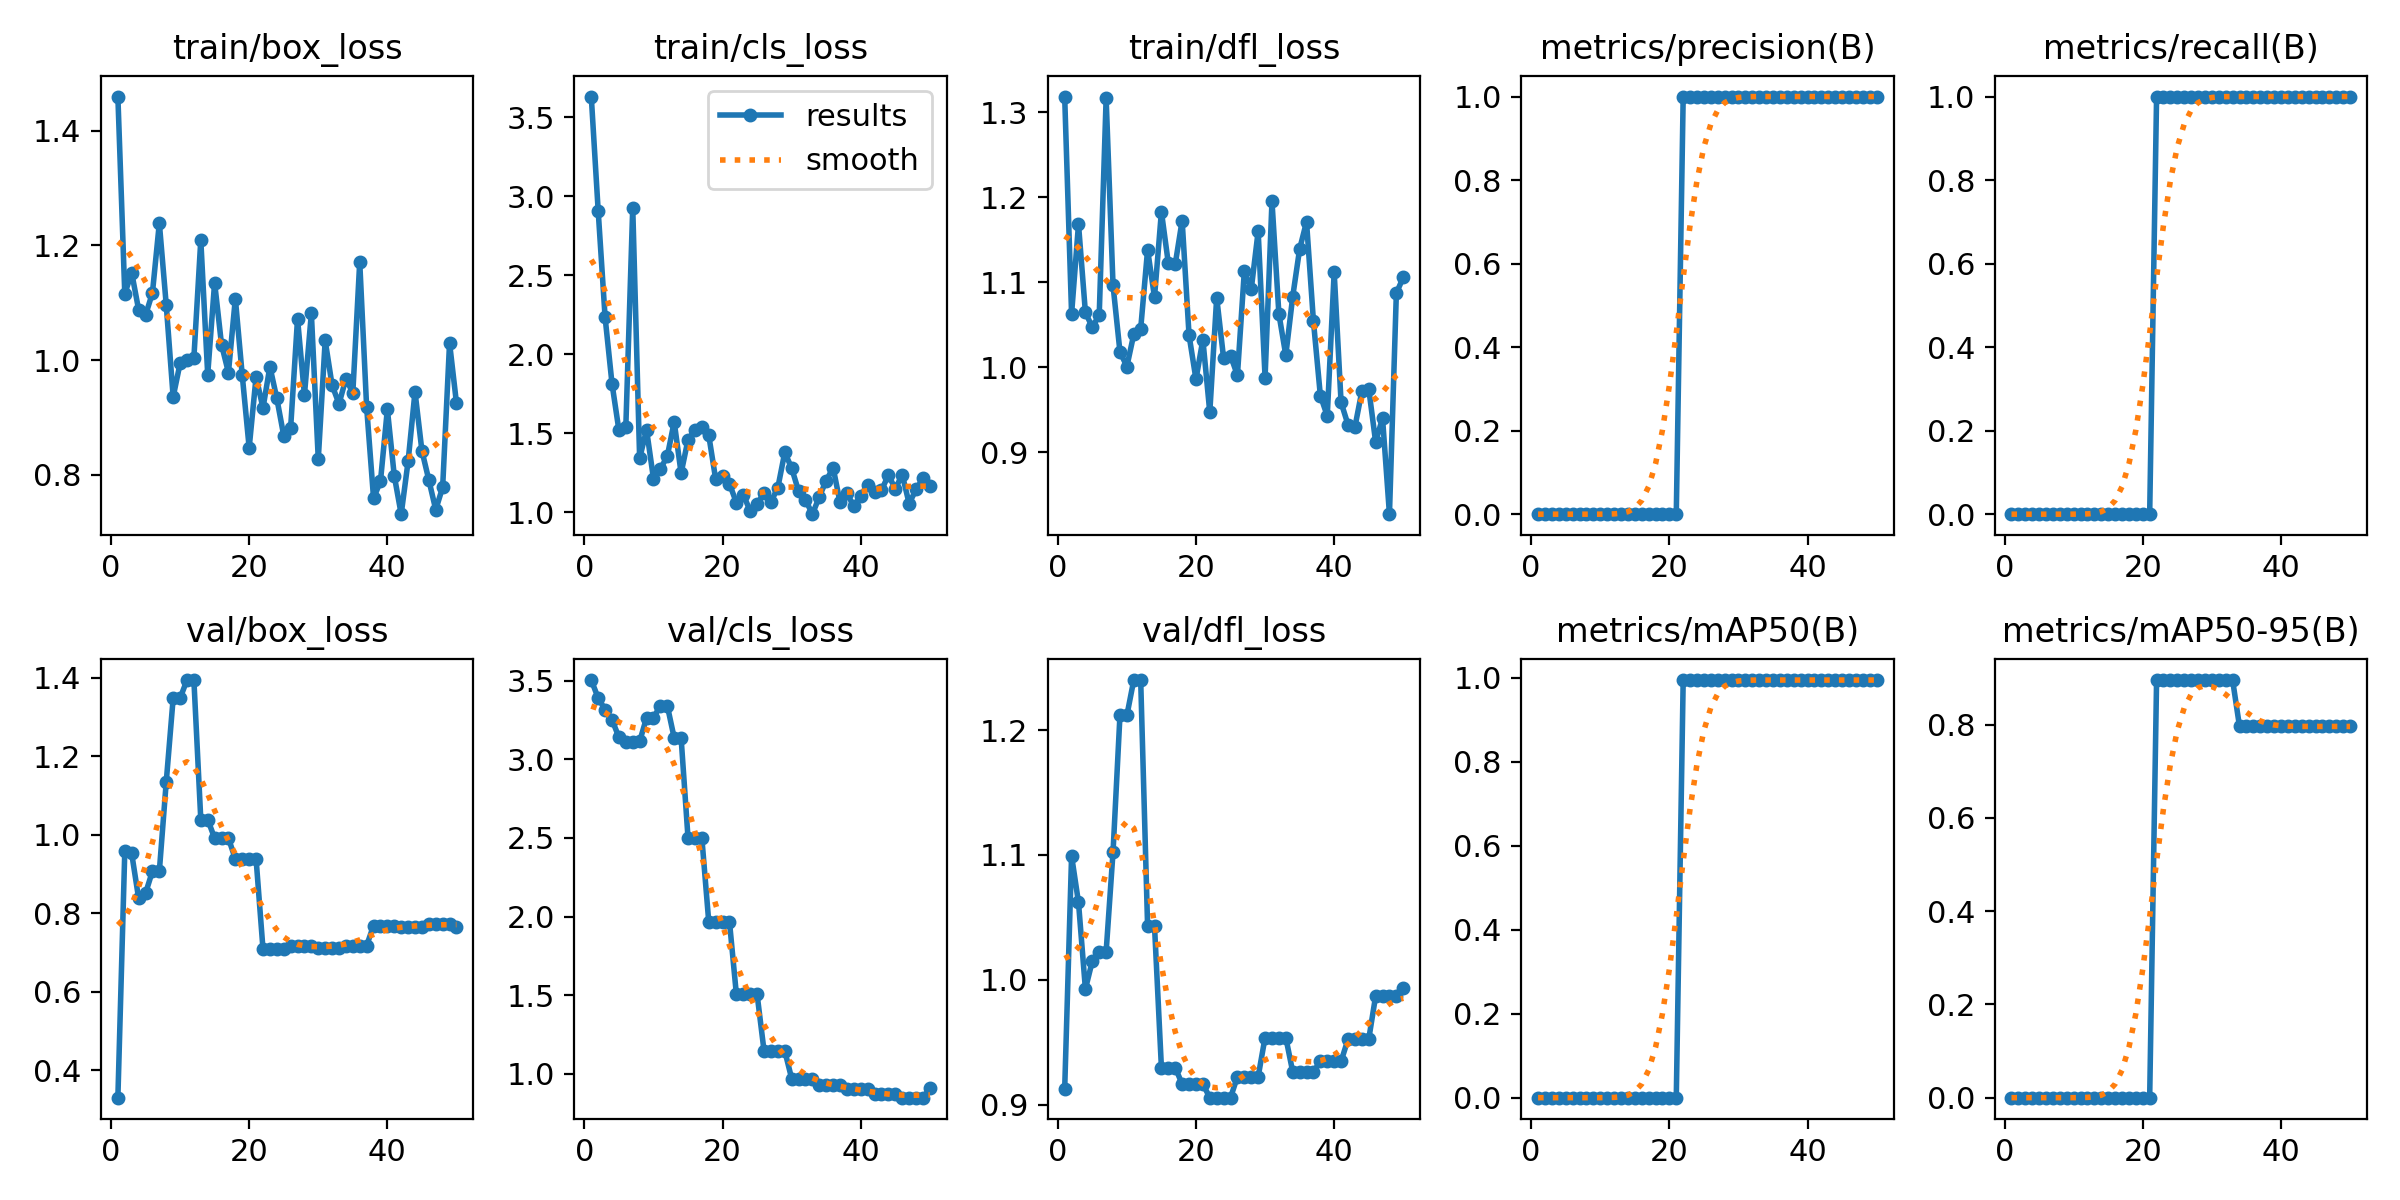

Data behind this chart, as committed beside it:
epoch, time, train/box_loss, train/cls_loss, train/dfl_loss, metrics/precision(B), metrics/recall(B), metrics/mAP50(B), metrics/mAP50-95(B), val/box_loss, val/cls_loss, val/dfl_loss, lr/pg0, lr/pg1, lr/pg2
1, 3.26, 1.46, 3.632, 1.318, 0, 0, 0, 0, 0.3307, 3.504, 0.9123, 0.09703, 3e-05, 3e-05
2, 3.869, 1.116, 2.908, 1.063, 0, 0, 0, 0, 0.9578, 3.389, 1.099, 0.09307, 6.99316e-05, 6.99316e-05
3, 4.483, 1.152, 2.235, 1.168, 0, 0, 0, 0, 0.9526, 3.316, 1.062, 0.08911, 0.0001096, 0.0001096
4, 5.069, 1.088, 1.814, 1.064, 0, 0, 0, 0, 0.8386, 3.252, 0.9927, 0.08515, 0.0001487, 0.0001487
5, 5.695, 1.078, 1.518, 1.047, 0, 0, 0, 0, 0.851, 3.14, 1.015, 0.08119, 0.000187, 0.000187
6, 6.257, 1.117, 1.541, 1.061, 0, 0, 0, 0, 0.9074, 3.107, 1.023, 0.07722, 0.0002244, 0.0002244
7, 6.795, 1.239, 2.929, 1.316, 0, 0, 0, 0, 0.9074, 3.107, 1.023, 0.07326, 0.0002606, 0.0002606
8, 7.254, 1.096, 1.341, 1.096, 0, 0, 0, 0, 1.135, 3.114, 1.102, 0.0693, 0.0002954, 0.0002954
9, 7.715, 0.9355, 1.522, 1.018, 0, 0, 0, 0, 1.348, 3.264, 1.212, 0.06533, 0.0003286, 0.0003286
10, 8.156, 0.994, 1.213, 1.001, 0, 0, 0, 0, 1.348, 3.264, 1.212, 0.06136, 0.0003599, 0.0003599
11, 8.616, 1.001, 1.274, 1.039, 0, 0, 0, 0, 1.394, 3.342, 1.24, 0.05739, 0.0003893, 0.0003893
12, 9.073, 1.004, 1.354, 1.045, 0, 0, 0, 0, 1.394, 3.342, 1.24, 0.05342, 0.0004166, 0.0004166
13, 9.542, 1.209, 1.572, 1.138, 0, 0, 0, 0, 1.039, 3.136, 1.043, 0.04944, 0.0004416, 0.0004416
14, 9.994, 0.9747, 1.247, 1.082, 0, 0, 0, 0, 1.039, 3.136, 1.043, 0.04546, 0.0004641, 0.0004641
15, 10.6, 1.135, 1.459, 1.183, 0, 0, 0, 0, 0.9914, 2.5, 0.9297, 0.04148, 0.0004841, 0.0004841
16, 11.04, 1.027, 1.519, 1.122, 0, 0, 0, 0, 0.9914, 2.5, 0.9297, 0.0375, 0.0005015, 0.0005015
17, 11.51, 0.9782, 1.536, 1.121, 0, 0, 0, 0, 0.9914, 2.5, 0.9297, 0.03352, 0.0005161, 0.0005161
18, 11.98, 1.107, 1.487, 1.172, 0, 0, 0, 0, 0.9386, 1.967, 0.9167, 0.02953, 0.0005279, 0.0005279
19, 12.45, 0.9731, 1.209, 1.038, 0, 0, 0, 0, 0.9386, 1.967, 0.9167, 0.02554, 0.0005368, 0.0005368
20, 12.92, 0.8468, 1.232, 0.986, 0, 0, 0, 0, 0.9386, 1.967, 0.9167, 0.02154, 0.0005429, 0.0005429
21, 13.38, 0.9706, 1.179, 1.032, 0, 0, 0, 0, 0.9386, 1.967, 0.9167, 0.01755, 0.0005461, 0.0005461
22, 13.92, 0.9163, 1.06, 0.9471, 1, 1, 0.995, 0.8955, 0.7093, 1.505, 0.9057, 0.01355, 0.0005464, 0.0005464
23, 14.37, 0.9885, 1.112, 1.082, 1, 1, 0.995, 0.8955, 0.7093, 1.505, 0.9057, 0.009544, 0.000544, 0.000544
24, 14.84, 0.9332, 1.006, 1.011, 1, 1, 0.995, 0.8955, 0.7093, 1.505, 0.9057, 0.005539, 0.0005387, 0.0005387
25, 15.4, 0.8681, 1.049, 1.014, 1, 1, 0.995, 0.8955, 0.7093, 1.505, 0.9057, 0.001531, 0.0005307, 0.0005307
26, 15.92, 0.8813, 1.124, 0.9906, 1, 1, 0.995, 0.8955, 0.7158, 1.146, 0.9225, 0.000505, 0.000505, 0.000505
27, 16.38, 1.072, 1.065, 1.113, 1, 1, 0.995, 0.8955, 0.7158, 1.146, 0.9225, 0.0004739, 0.0004739, 0.0004739
28, 16.9, 0.9391, 1.155, 1.092, 1, 1, 0.995, 0.8955, 0.7158, 1.146, 0.9225, 0.000443, 0.000443, 0.000443
29, 17.35, 1.082, 1.378, 1.16, 1, 1, 0.995, 0.8955, 0.7158, 1.146, 0.9225, 0.0004122, 0.0004122, 0.0004122
30, 17.79, 0.827, 1.279, 0.9879, 1, 1, 0.995, 0.8955, 0.7128, 0.9697, 0.9539, 0.0003819, 0.0003819, 0.0003819
31, 18.2, 1.034, 1.133, 1.195, 1, 1, 0.995, 0.8955, 0.7128, 0.9697, 0.9539, 0.000352, 0.000352, 0.000352
32, 18.62, 0.956, 1.079, 1.063, 1, 1, 0.995, 0.8955, 0.7128, 0.9697, 0.9539, 0.0003228, 0.0003228, 0.0003228
33, 19.09, 0.9236, 0.9871, 1.014, 1, 1, 0.995, 0.8955, 0.7128, 0.9697, 0.9539, 0.0002942, 0.0002942, 0.0002942
34, 19.62, 0.9671, 1.097, 1.083, 1, 1, 0.995, 0.796, 0.7178, 0.9277, 0.9264, 0.0002665, 0.0002665, 0.0002665
35, 20.06, 0.9427, 1.2, 1.139, 1, 1, 0.995, 0.796, 0.7178, 0.9277, 0.9264, 0.0002398, 0.0002398, 0.0002398
36, 20.6, 1.171, 1.281, 1.171, 1, 1, 0.995, 0.796, 0.7178, 0.9277, 0.9264, 0.000214, 0.000214, 0.000214
37, 21.05, 0.9176, 1.062, 1.054, 1, 1, 0.995, 0.796, 0.7178, 0.9277, 0.9264, 0.0001895, 0.0001895, 0.0001895
38, 21.5, 0.7589, 1.119, 0.9668, 1, 1, 0.995, 0.796, 0.7691, 0.9015, 0.9348, 0.0001661, 0.0001661, 0.0001661
39, 21.97, 0.7882, 1.036, 0.9428, 1, 1, 0.995, 0.796, 0.7691, 0.9015, 0.9348, 0.0001442, 0.0001442, 0.0001442
40, 22.43, 0.914, 1.104, 1.112, 1, 1, 0.995, 0.796, 0.7691, 0.9015, 0.9348, 0.0001236, 0.0001236, 0.0001236
41, 25.93, 0.7979, 1.171, 0.9587, 1, 1, 0.995, 0.796, 0.7691, 0.9015, 0.9348, 0.0001045, 0.0001045, 0.0001045
42, 26.37, 0.7309, 1.13, 0.9326, 1, 1, 0.995, 0.796, 0.7654, 0.8686, 0.9524, 8.70577e-05, 8.70577e-05, 8.70577e-05
43, 26.94, 0.8231, 1.139, 0.9297, 1, 1, 0.995, 0.796, 0.7654, 0.8686, 0.9524, 7.12282e-05, 7.12282e-05, 7.12282e-05
44, 27.43, 0.9446, 1.234, 0.9716, 1, 1, 0.995, 0.796, 0.7654, 0.8686, 0.9524, 5.71106e-05, 5.71106e-05, 5.71106e-05
45, 27.87, 0.8416, 1.148, 0.9749, 1, 1, 0.995, 0.796, 0.7654, 0.8686, 0.9524, 4.47606e-05, 4.47606e-05, 4.47606e-05
46, 28.4, 0.7906, 1.238, 0.9122, 1, 1, 0.995, 0.796, 0.7742, 0.8484, 0.9871, 3.4227e-05, 3.4227e-05, 3.4227e-05
47, 28.83, 0.7388, 1.054, 0.9402, 1, 1, 0.995, 0.796, 0.7742, 0.8484, 0.9871, 2.55513e-05, 2.55513e-05, 2.55513e-05
48, 29.28, 0.7779, 1.143, 0.8273, 1, 1, 0.995, 0.796, 0.7742, 0.8484, 0.9871, 1.87678e-05, 1.87678e-05, 1.87678e-05
49, 29.71, 1.03, 1.214, 1.087, 1, 1, 0.995, 0.796, 0.7742, 0.8484, 0.9871, 1.39032e-05, 1.39032e-05, 1.39032e-05
50, 30.17, 0.9247, 1.168, 1.106, 1, 1, 0.995, 0.796, 0.7664, 0.9072, 0.9936, 1.09768e-05, 1.09768e-05, 1.09768e-05
